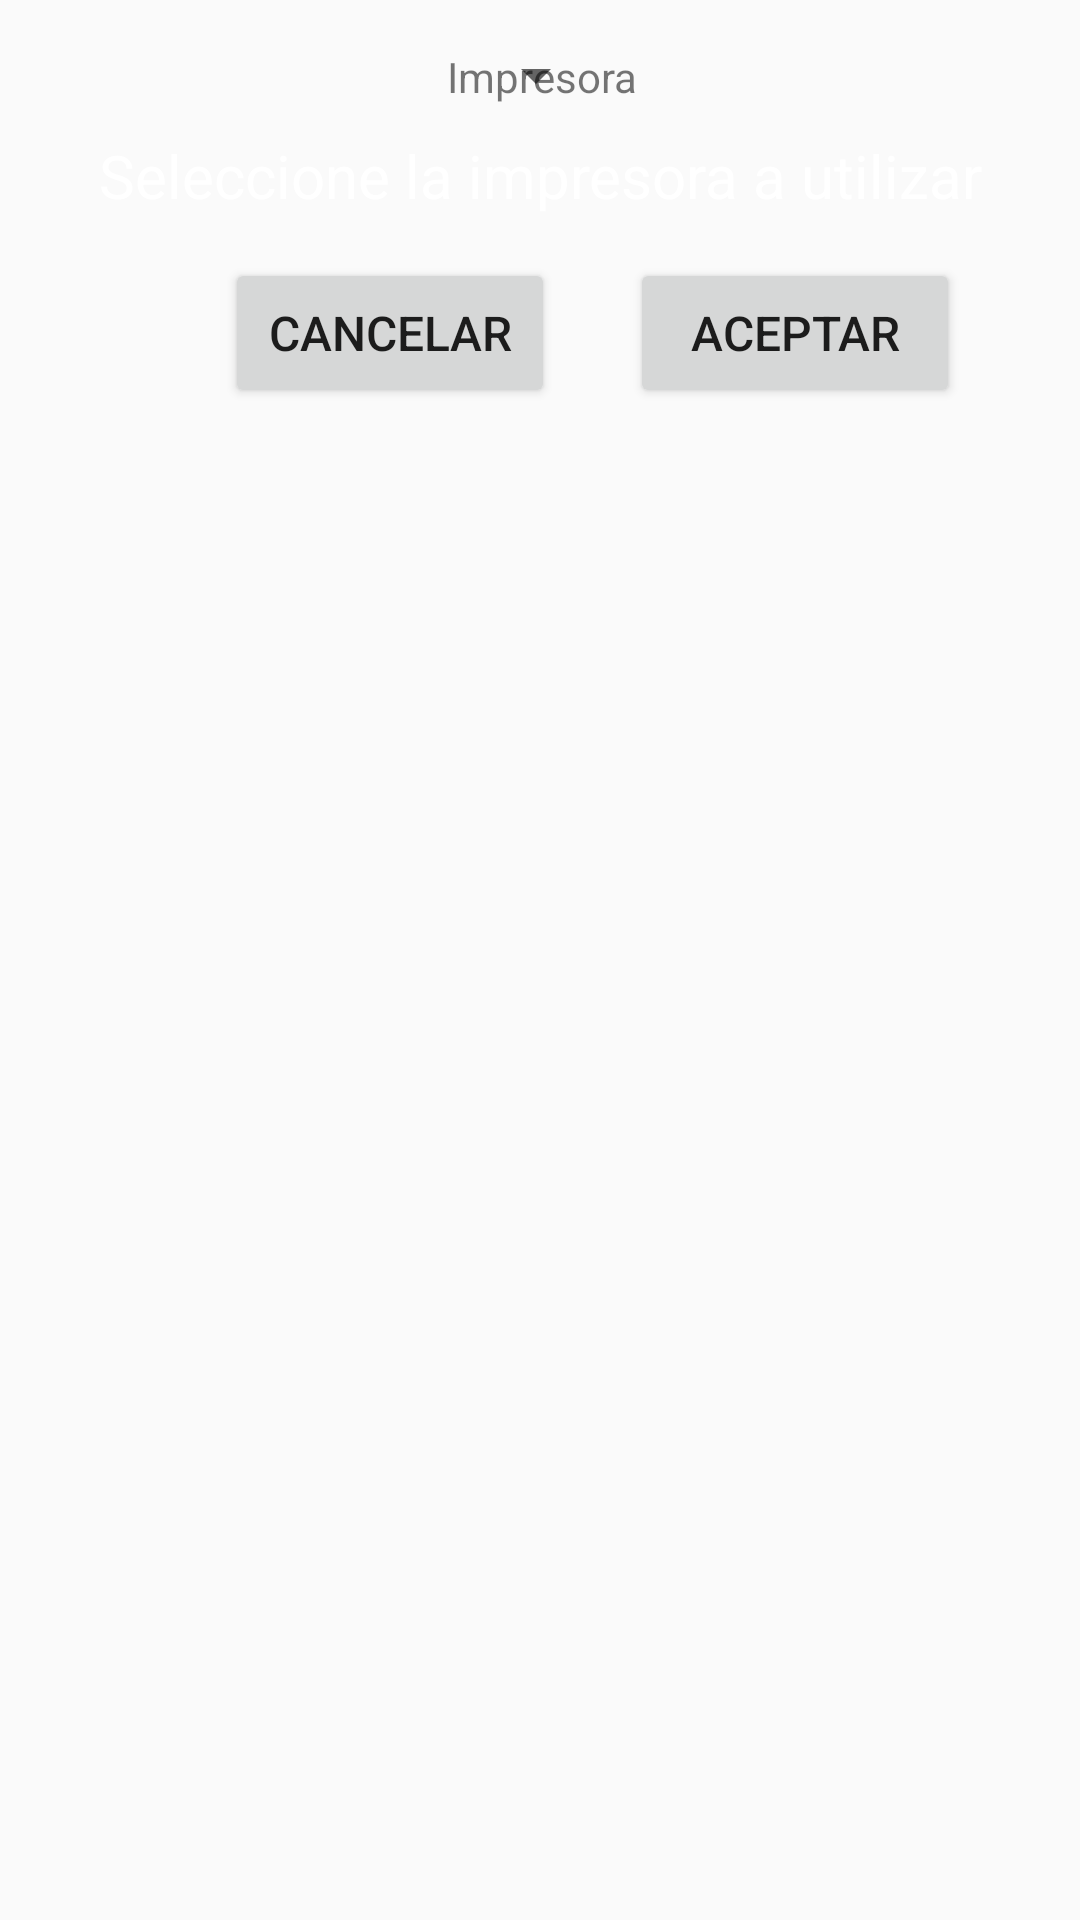

Layout XML and referenced resources for this Android screen:
<!-- AndroidManifest.xml: application theme Theme.AppCompat.Light.NoActionBar -->
<!-- res/layout/seleccion_de_impresora.xml -->
<?xml version="1.0" encoding="utf-8"?>
<androidx.constraintlayout.widget.ConstraintLayout xmlns:android="http://schemas.android.com/apk/res/android"
    xmlns:app="http://schemas.android.com/apk/res-auto"
    xmlns:tools="http://schemas.android.com/tools"
    android:layout_width="750dp"
    android:layout_height="wrap_content"
    android:background="@color/zxing_transparent"
    android:orientation="vertical"
    tools:ignore="MissingDefaultResource">

    <TextView
        android:id="@+id/dialogTitle"
        android:layout_width="wrap_content"
        android:layout_height="wrap_content"
        android:layout_marginTop="16dp"
        style="?attr/estilo_textview_dialog_title"
        android:text="@string/seleccion"
        app:layout_constraintEnd_toEndOf="parent"
        app:layout_constraintHorizontal_bias="0.502"
        app:layout_constraintStart_toStartOf="parent"
        app:layout_constraintTop_toTopOf="parent" />

    <TextView
        android:id="@+id/dialogMessage"
        android:layout_width="wrap_content"
        android:layout_height="wrap_content"
        android:layout_marginTop="@dimen/textView_dialog_formas_pago_margin_top"
        android:layout_marginStart="@dimen/textView_dialog_formas_pago_margin_start"
        android:layout_marginEnd="@dimen/textView_dialog_formas_pago_margin_end"
        android:text="@string/Impresora"
        android:textSize="@dimen/textView_dialog_formas_pago_message_text_size"
        android:textColor="@color/whiteToks"
        style="?attr/textview_subtitulos"
        app:layout_constraintEnd_toEndOf="parent"
        app:layout_constraintHorizontal_bias="0.511"
        app:layout_constraintStart_toStartOf="parent"
        app:layout_constraintTop_toBottomOf="@+id/dialogTitle" />


    <Spinner
        android:id="@+id/spinner_impresora"
        android:layout_width="wrap_content"
        android:layout_height="50dp"
        android:gravity="fill_vertical"
        app:layout_constraintEnd_toEndOf="parent"
        app:layout_constraintHorizontal_bias="0.496"
        app:layout_constraintStart_toStartOf="parent"
        tools:ignore="MissingConstraints"
        tools:layout_editor_absoluteY="433dp" />


    <Button
        android:id="@+id/cancelarButton"
        style="?attr/estilo_botones_dialog"
        android:layout_width="110dp"
        android:layout_height="50dp"
        android:textSize="16dp"
        android:layout_marginEnd="40dp"
        android:text="Aceptar"
        app:layout_constraintEnd_toEndOf="parent"
        app:layout_constraintTop_toTopOf="@+id/cancelar2" />

    <Button
        android:id="@+id/cancelar2"
        style="?attr/estilo_botones_dialog"
        android:layout_width="110dp"
        android:layout_height="50dp"
        android:layout_marginStart="50dp"
        android:layout_marginTop="36dp"
        android:text="Cancelar"
        android:textSize="16dp"
        app:layout_constraintEnd_toStartOf="@+id/cancelarButton"
        app:layout_constraintStart_toStartOf="parent"
        app:layout_constraintTop_toBottomOf="@+id/spinner_impresora" />


    <Button
        android:id="@+id/enviarButton"
        android:layout_width="120dp"
        android:layout_height="50dp"
        android:gravity="center"
        android:text="Enviar a:"
        android:textSize="18sp"
        app:layout_constraintBottom_toTopOf="@+id/extra"
        app:layout_constraintEnd_toEndOf="parent"
        app:layout_constraintHorizontal_bias="0.536"
        app:layout_constraintStart_toStartOf="parent"
        tools:ignore="MissingConstraints" />

    <TextView
        android:id="@+id/extra"
        android:layout_width="wrap_content"
        android:layout_height="wrap_content"
        android:text=""
        tools:layout_editor_absoluteX="161dp"
        tools:layout_editor_absoluteY="428dp"
        tools:ignore="MissingConstraints" />


</androidx.constraintlayout.widget.ConstraintLayout>
<!-- resources referenced by this layout -->
<resources>
  <color name="whiteToks">#FFFFFF</color>
  <dimen name="textView_dialog_formas_pago_margin_end">16dp</dimen>
  <dimen name="textView_dialog_formas_pago_margin_start">16dp</dimen>
  <dimen name="textView_dialog_formas_pago_margin_top">16dp</dimen>
  <dimen name="textView_dialog_formas_pago_message_text_size">30sp</dimen>
  <string name="Impresora">Seleccione la impresora a utilizar</string>
  <string name="seleccion">Impresora</string>
</resources>
